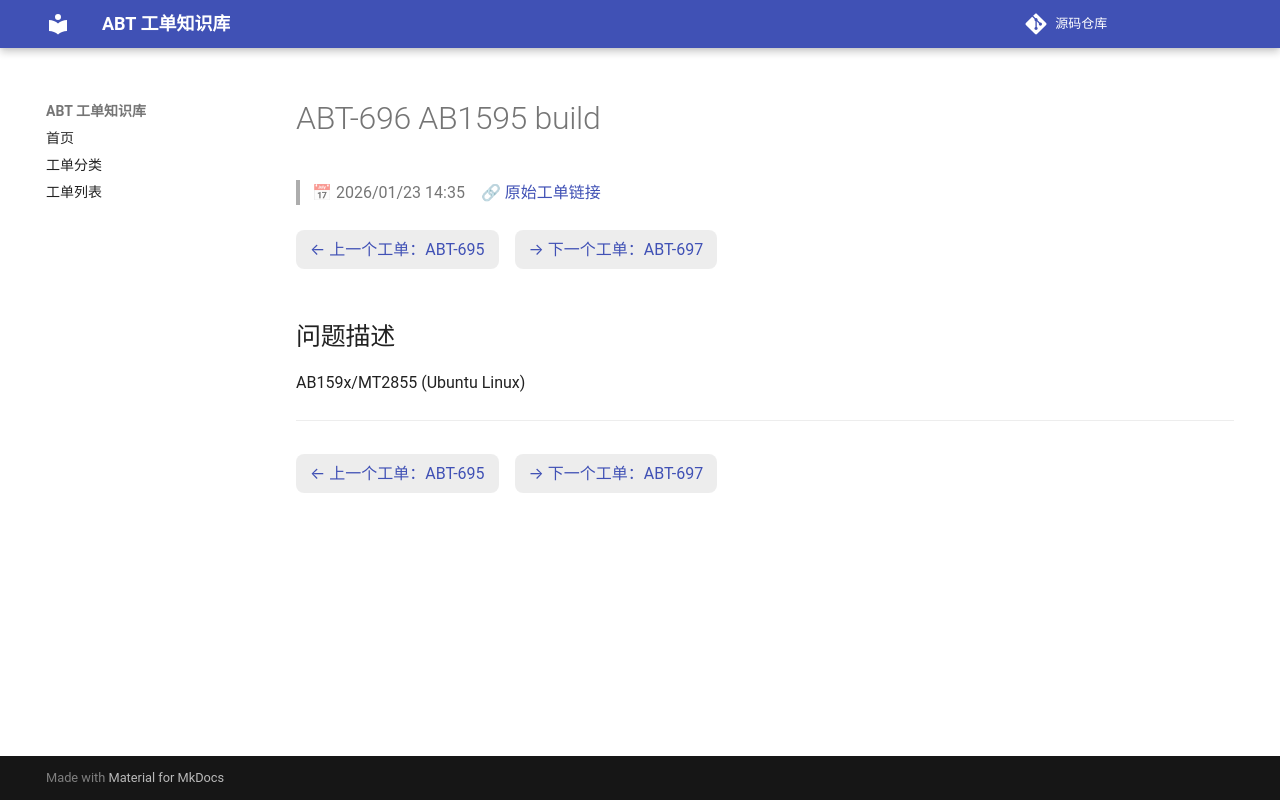

repository: luckycee/airoha-kb · page: tickets/ABT-696/index.html · generator: mkdocs

---
id: ABT-696
title: "AB1595 build"
date: 2026/01/23 14:35
status: Closed
source: https://eservice.airoha.com.tw/servicedesk/customer/portal/1038/MIUIX1565-696
---

# ABT-696 AB1595 build

> 📅 2026/01/23 14:35　🔗 [原始工单链接](https://eservice.airoha.com.tw/servicedesk/customer/portal/1038/MIUIX1565-696)

<div class="ticket-nav" markdown="1">

[← 上一个工单：ABT-695](ABT-695.md)　[→ 下一个工单：ABT-697](ABT-697.md)

</div>

## 问题描述

AB159x/MT2855 (Ubuntu Linux)

---

<div class="ticket-nav" markdown="1">

[← 上一个工单：ABT-695](ABT-695.md)　[→ 下一个工单：ABT-697](ABT-697.md)

</div>
